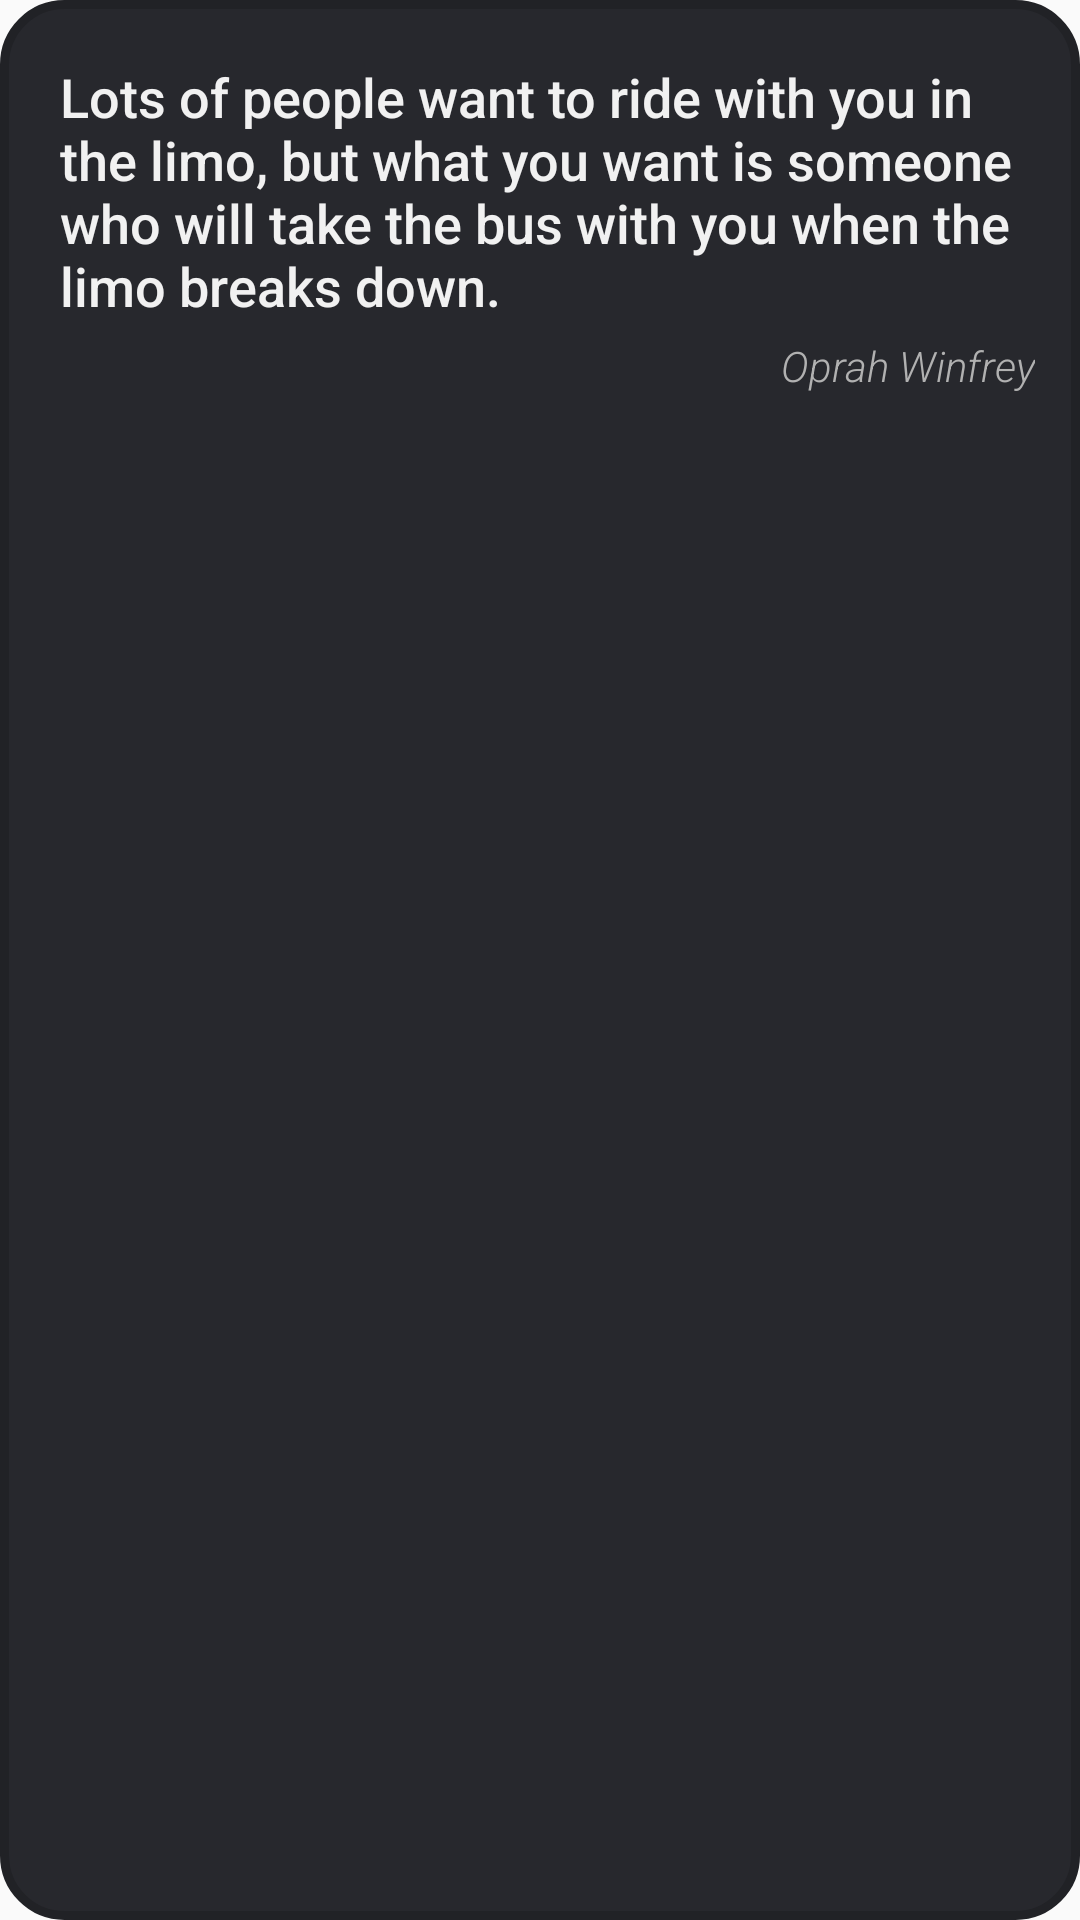

The Android layout XML behind this screen, and the referenced resources:
<!-- AndroidManifest.xml: application theme Theme.AppCompat.Light.NoActionBar -->
<!-- res/layout/recycler_row.xml -->
<?xml version="1.0" encoding="utf-8"?>
<LinearLayout xmlns:android="http://schemas.android.com/apk/res/android"
    xmlns:app="http://schemas.android.com/apk/res-auto"
    android:layout_width="match_parent"
    android:layout_height="wrap_content"
    android:orientation="vertical"
    android:layout_margin="15dp"
    android:background="@drawable/layout_bg">



    <TextView
        android:id="@+id/quoteTextView2"
        android:layout_width="wrap_content"
        android:layout_height="wrap_content"
        android:fontFamily="sans-serif-medium"
        android:layout_marginRight="20dp"
        android:layout_marginLeft="20dp"
        android:layout_marginTop="20dp"
        android:layout_marginBottom="5dp"
        android:text="Lots of people want to ride with you in the limo, but what you want is someone who will take the bus with you when the limo breaks down."
        android:textColor="#F1F1F1"
        android:textSize="18sp" />

    <TextView
    android:id="@+id/authorTextView2"
    android:layout_width="wrap_content"
    android:layout_height="wrap_content"
    android:layout_marginEnd="15dp" android:layout_marginBottom="15dp"
    android:layout_gravity="end"
    android:fontFamily="sans-serif-light"
    android:text="Oprah Winfrey"
    android:textColor="#B1B1B1"
    android:textSize="14sp"
    android:textStyle="normal|italic"
     />

</LinearLayout>
<!-- resources referenced by this layout -->
<resources>
  <!-- drawable layout_bg (drawable) -->
  <?xml version="1.0" encoding="UTF-8"?>
  <shape xmlns:android="http://schemas.android.com/apk/res/android">
      <solid android:color="#27282D"/>
      <stroke android:width="3dp" android:color="#212226" />
      <corners android:radius="20dp"/>
      <padding android:left="0dp" android:top="0dp" android:right="0dp" android:bottom="0dp" />
  </shape>
</resources>
